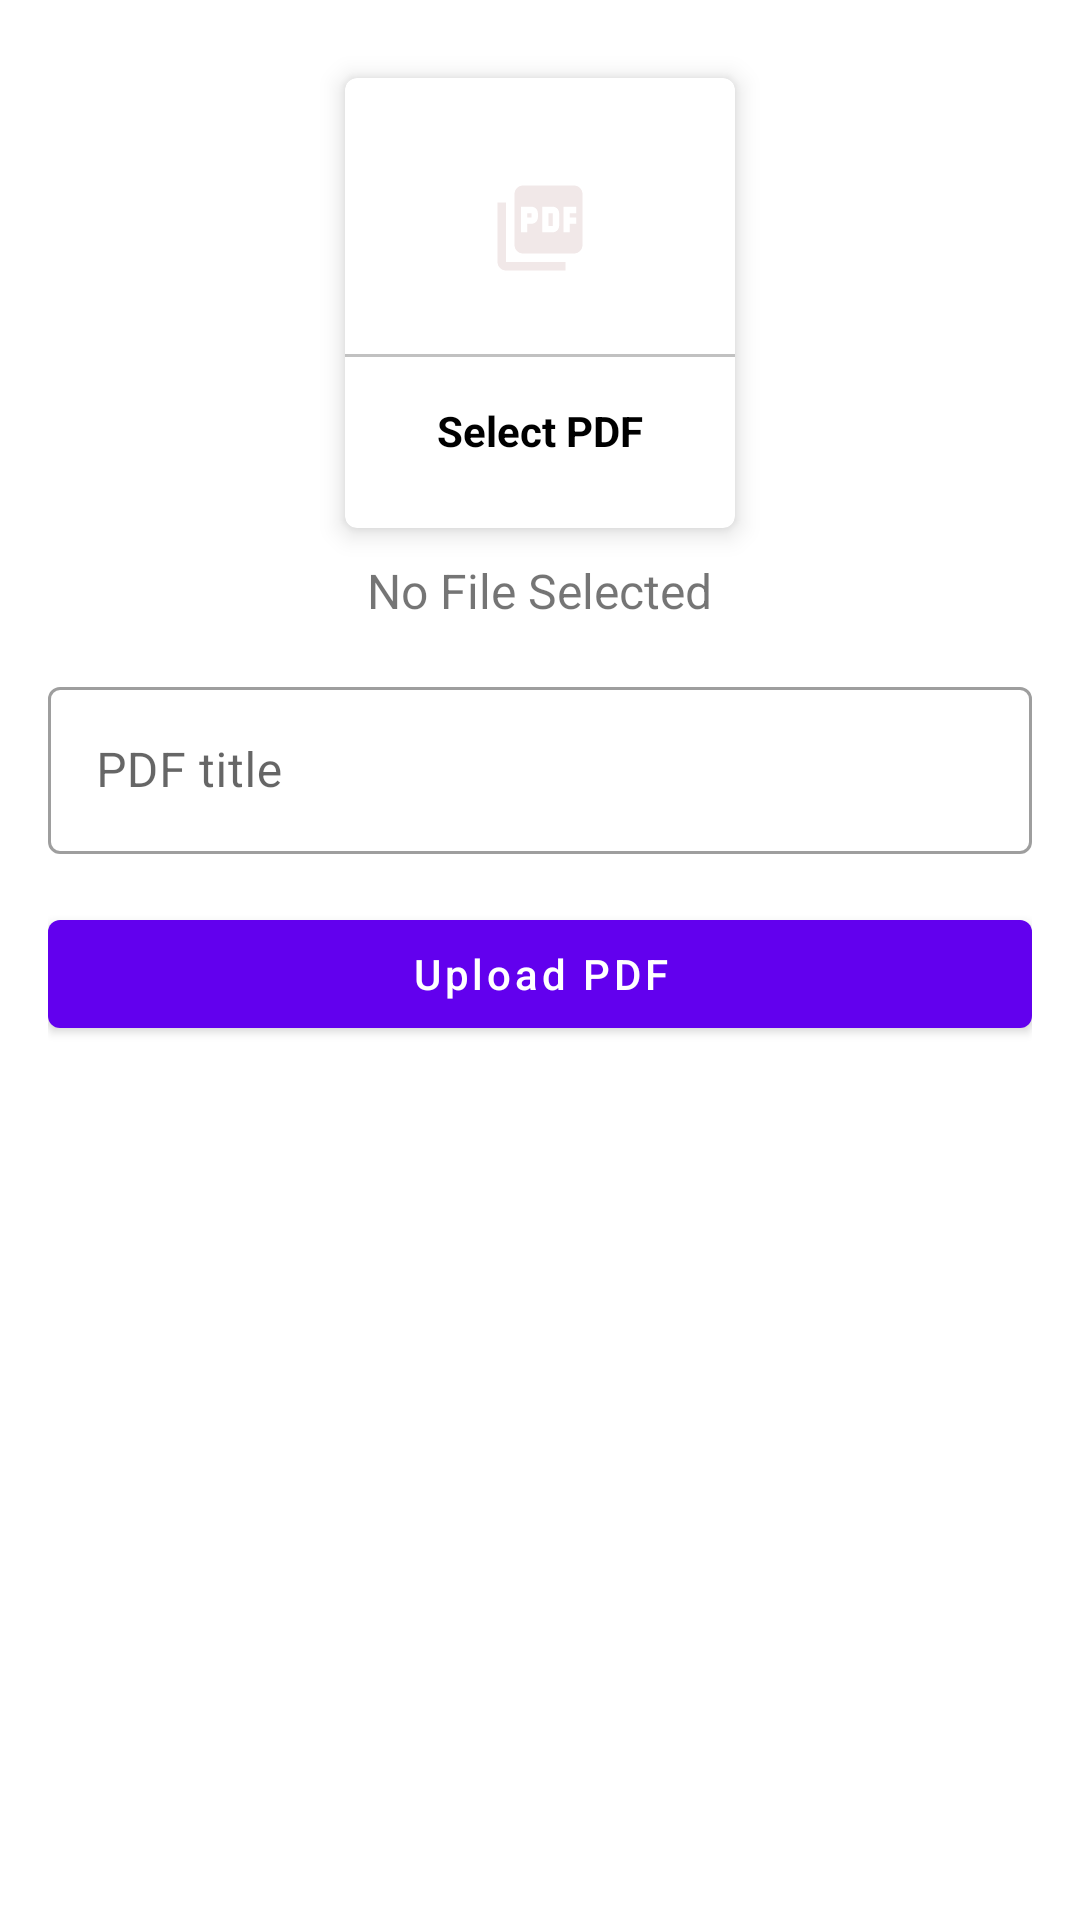

Layout XML and referenced resources for this Android screen:
<!-- AndroidManifest.xml: application theme Theme.NGPAdminApp -->
<!-- res/layout/activity_upload_pdf.xml -->
<?xml version="1.0" encoding="utf-8"?>
<ScrollView xmlns:android="http://schemas.android.com/apk/res/android"
    xmlns:app="http://schemas.android.com/apk/res-auto"
    xmlns:tools="http://schemas.android.com/tools"
    android:layout_width="match_parent"
    android:padding="16dp"
    android:layout_height="match_parent"
    tools:context=".UploadPdf">

    <LinearLayout
        android:layout_width="match_parent"
        android:layout_height="match_parent"
        android:orientation="vertical">



        <com.google.android.material.card.MaterialCardView
            android:layout_width="130dp"
            android:layout_height="150dp"
            android:layout_margin="10dp"
            android:id="@+id/addPdf"
            android:layout_gravity="center"
            app:cardElevation="5dp">

            <LinearLayout
                android:layout_width="match_parent"
                android:layout_height="match_parent"
                android:orientation="vertical"
                android:gravity="center">

                <ImageView
                    android:layout_width="64dp"
                    android:layout_height="64dp"
                    android:background="@drawable/circle_teal"
                    android:src="@drawable/ic_baseline_picture_as_pdf_24"
                    android:padding="15dp"/>

                <View
                    android:layout_width="match_parent"
                    android:layout_height="1dp"
                    android:background="@color/lightGray"
                    android:layout_marginTop="10dp"/>

                <TextView
                    android:layout_width="wrap_content"
                    android:layout_height="wrap_content"
                    android:text="Select PDF"
                    android:textStyle="bold"
                    android:padding="5dp"
                    android:layout_marginTop="10dp"
                    android:textColor="@color/black"/>

            </LinearLayout>
        </com.google.android.material.card.MaterialCardView>
        <TextView
            android:id="@+id/pdfTextView"
            android:layout_width="wrap_content"
            android:layout_height="wrap_content"
            android:text="No File Selected"
            android:layout_gravity="center"
            android:textSize="16dp"/>

        <com.google.android.material.textfield.TextInputLayout
            style="@style/Widget.MaterialComponents.TextInputLayout.OutlinedBox"
            android:layout_width="match_parent"
            android:layout_marginTop="16dp"
            android:layout_height="match_parent">

            <com.google.android.material.textfield.TextInputEditText
                android:id="@+id/PdfTitle"
                android:layout_width="match_parent"
                android:layout_height="wrap_content"
                android:hint="PDF title" />
        </com.google.android.material.textfield.TextInputLayout>
        <com.google.android.material.button.MaterialButton
            android:layout_width="match_parent"
            android:layout_height="wrap_content"
            android:text="Upload PDF"
            android:layout_marginTop="16dp"
            android:textAllCaps="false"
            android:id="@+id/uploadPdfBtn"/>


    </LinearLayout>


</ScrollView>
<!-- resources referenced by this layout -->
<resources>
  <color name="black">#FF000000</color>
  <color name="lightGray">#c1c1c1</color>
  <!-- drawable ic_baseline_picture_as_pdf_24 (drawable) -->
  <vector android:height="24dp" android:tint="#F1E8E8"
      android:viewportHeight="24" android:viewportWidth="24"
      android:width="24dp" xmlns:android="http://schemas.android.com/apk/res/android">
      <path android:fillColor="@android:color/white" android:pathData="M20,2L8,2c-1.1,0 -2,0.9 -2,2v12c0,1.1 0.9,2 2,2h12c1.1,0 2,-0.9 2,-2L22,4c0,-1.1 -0.9,-2 -2,-2zM11.5,9.5c0,0.83 -0.67,1.5 -1.5,1.5L9,11v2L7.5,13L7.5,7L10,7c0.83,0 1.5,0.67 1.5,1.5v1zM16.5,11.5c0,0.83 -0.67,1.5 -1.5,1.5h-2.5L12.5,7L15,7c0.83,0 1.5,0.67 1.5,1.5v3zM20.5,8.5L19,8.5v1h1.5L20.5,11L19,11v2h-1.5L17.5,7h3v1.5zM9,9.5h1v-1L9,8.5v1zM4,6L2,6v14c0,1.1 0.9,2 2,2h14v-2L4,20L4,6zM14,11.5h1v-3h-1v3z"/>
  </vector>
  <style name="Theme.NGPAdminApp" parent="Theme.MaterialComponents.Light.DarkActionBar">
          
          <item name="colorPrimary">@color/purple_500</item>
          <item name="colorPrimaryVariant">@color/purple_700</item>
          <item name="colorOnPrimary">@color/white</item>
          
          <item name="colorSecondary">@color/teal_200</item>
          <item name="colorSecondaryVariant">@color/teal_700</item>
          <item name="colorOnSecondary">@color/black</item>
          
          <item name="android:statusBarColor">?attr/colorPrimaryVariant</item>
          
      </style>
  <color name="purple_500">#FF6200EE</color>
  <color name="purple_700">#FF3700B3</color>
  <color name="white">#FFFFFFFF</color>
  <color name="teal_200">#FF03DAC5</color>
  <color name="teal_700">#FF018786</color>
</resources>
